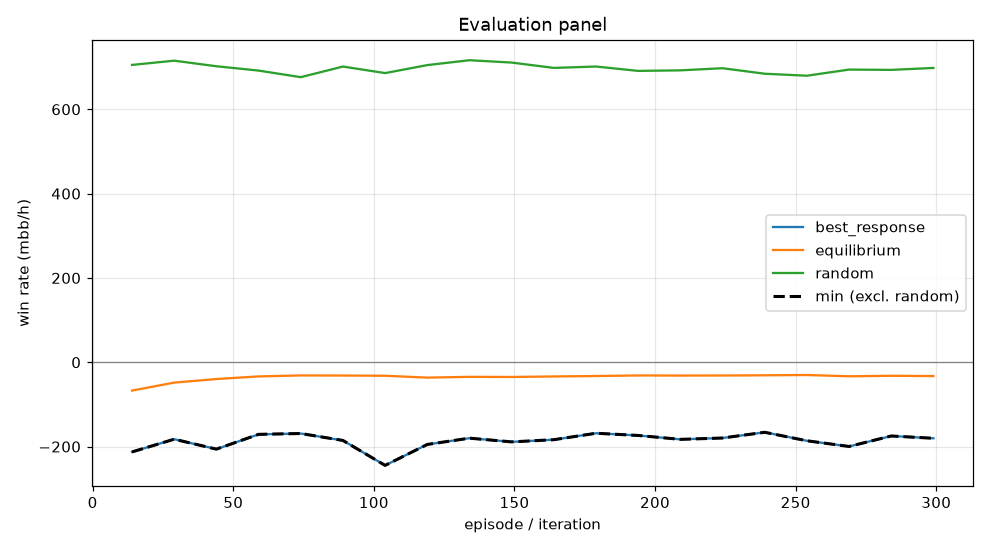

Data behind this chart, as committed beside it:
episode, min, mean, best_response_mean, best_response_se, equilibrium_mean, equilibrium_se, random_mean, random_se, act_call, act_raise, act_fold, act_check
14, -212.6, -67.12, -212.6, 0.0, -67.12, 0.0, 705.2, 0.0, 0.3394, 0.3161, 0.1493, 0.1952
29, -182.5, -48.24, -182.5, 0.0, -48.24, 0.0, 715.3, 0.0, 0.3436, 0.3241, 0.1496, 0.1827
44, -206.1, -39.77, -206.1, 0.0, -39.77, 0.0, 702.1, 0.0, 0.3469, 0.3199, 0.1483, 0.1849
59, -171, -33.57, -171, 0.0, -33.57, 0.0, 691.8, 0.0, 0.3442, 0.3055, 0.1547, 0.1956
74, -169, -31.25, -169, 0.0, -31.25, 0.0, 676.1, 0.0, 0.3112, 0.3185, 0.1646, 0.2057
89, -185.5, -31.47, -185.5, 0.0, -31.47, 0.0, 701.3, 0.0, 0.3145, 0.3338, 0.1536, 0.1981
104, -244.6, -32, -244.6, 0.0, -32, 0.0, 685.9, 0.0, 0.3213, 0.3444, 0.1546, 0.1798
119, -194.9, -36.4, -194.9, 0.0, -36.4, 0.0, 704.8, 0.0, 0.3481, 0.3159, 0.1456, 0.1904
134, -180, -34.59, -180, 0.0, -34.59, 0.0, 716.4, 0.0, 0.3661, 0.2986, 0.1373, 0.198
149, -188.8, -34.87, -188.8, 0.0, -34.87, 0.0, 710.8, 0.0, 0.3706, 0.2878, 0.1387, 0.2029
164, -183.7, -33.65, -183.7, 0.0, -33.65, 0.0, 698.1, 0.0, 0.3757, 0.2802, 0.1406, 0.2035
179, -168.4, -32.61, -168.4, 0.0, -32.61, 0.0, 701.4, 0.0, 0.3754, 0.2769, 0.1395, 0.2082
194, -173.6, -31.3, -173.6, 0.0, -31.3, 0.0, 691.1, 0.0, 0.3702, 0.2771, 0.1443, 0.2084
209, -182.8, -31.55, -182.8, 0.0, -31.55, 0.0, 692.3, 0.0, 0.3681, 0.286, 0.1436, 0.2023
224, -179.6, -31.38, -179.6, 0.0, -31.38, 0.0, 697.4, 0.0, 0.3668, 0.2925, 0.1417, 0.199
239, -166.1, -30.94, -166.1, 0.0, -30.94, 0.0, 684.3, 0.0, 0.3669, 0.2863, 0.1459, 0.201
254, -186.2, -30.21, -186.2, 0.0, -30.21, 0.0, 679.6, 0.0, 0.3537, 0.3009, 0.1505, 0.1949
269, -199.7, -33.29, -199.7, 0.0, -33.29, 0.0, 694.2, 0.0, 0.3511, 0.3095, 0.1463, 0.1931
284, -174.9, -32.04, -174.9, 0.0, -32.04, 0.0, 693.5, 0.0, 0.3543, 0.3025, 0.1466, 0.1966
299, -180.3, -32.79, -180.3, 0.0, -32.79, 0.0, 698, 0.0, 0.3561, 0.3059, 0.1441, 0.1939
